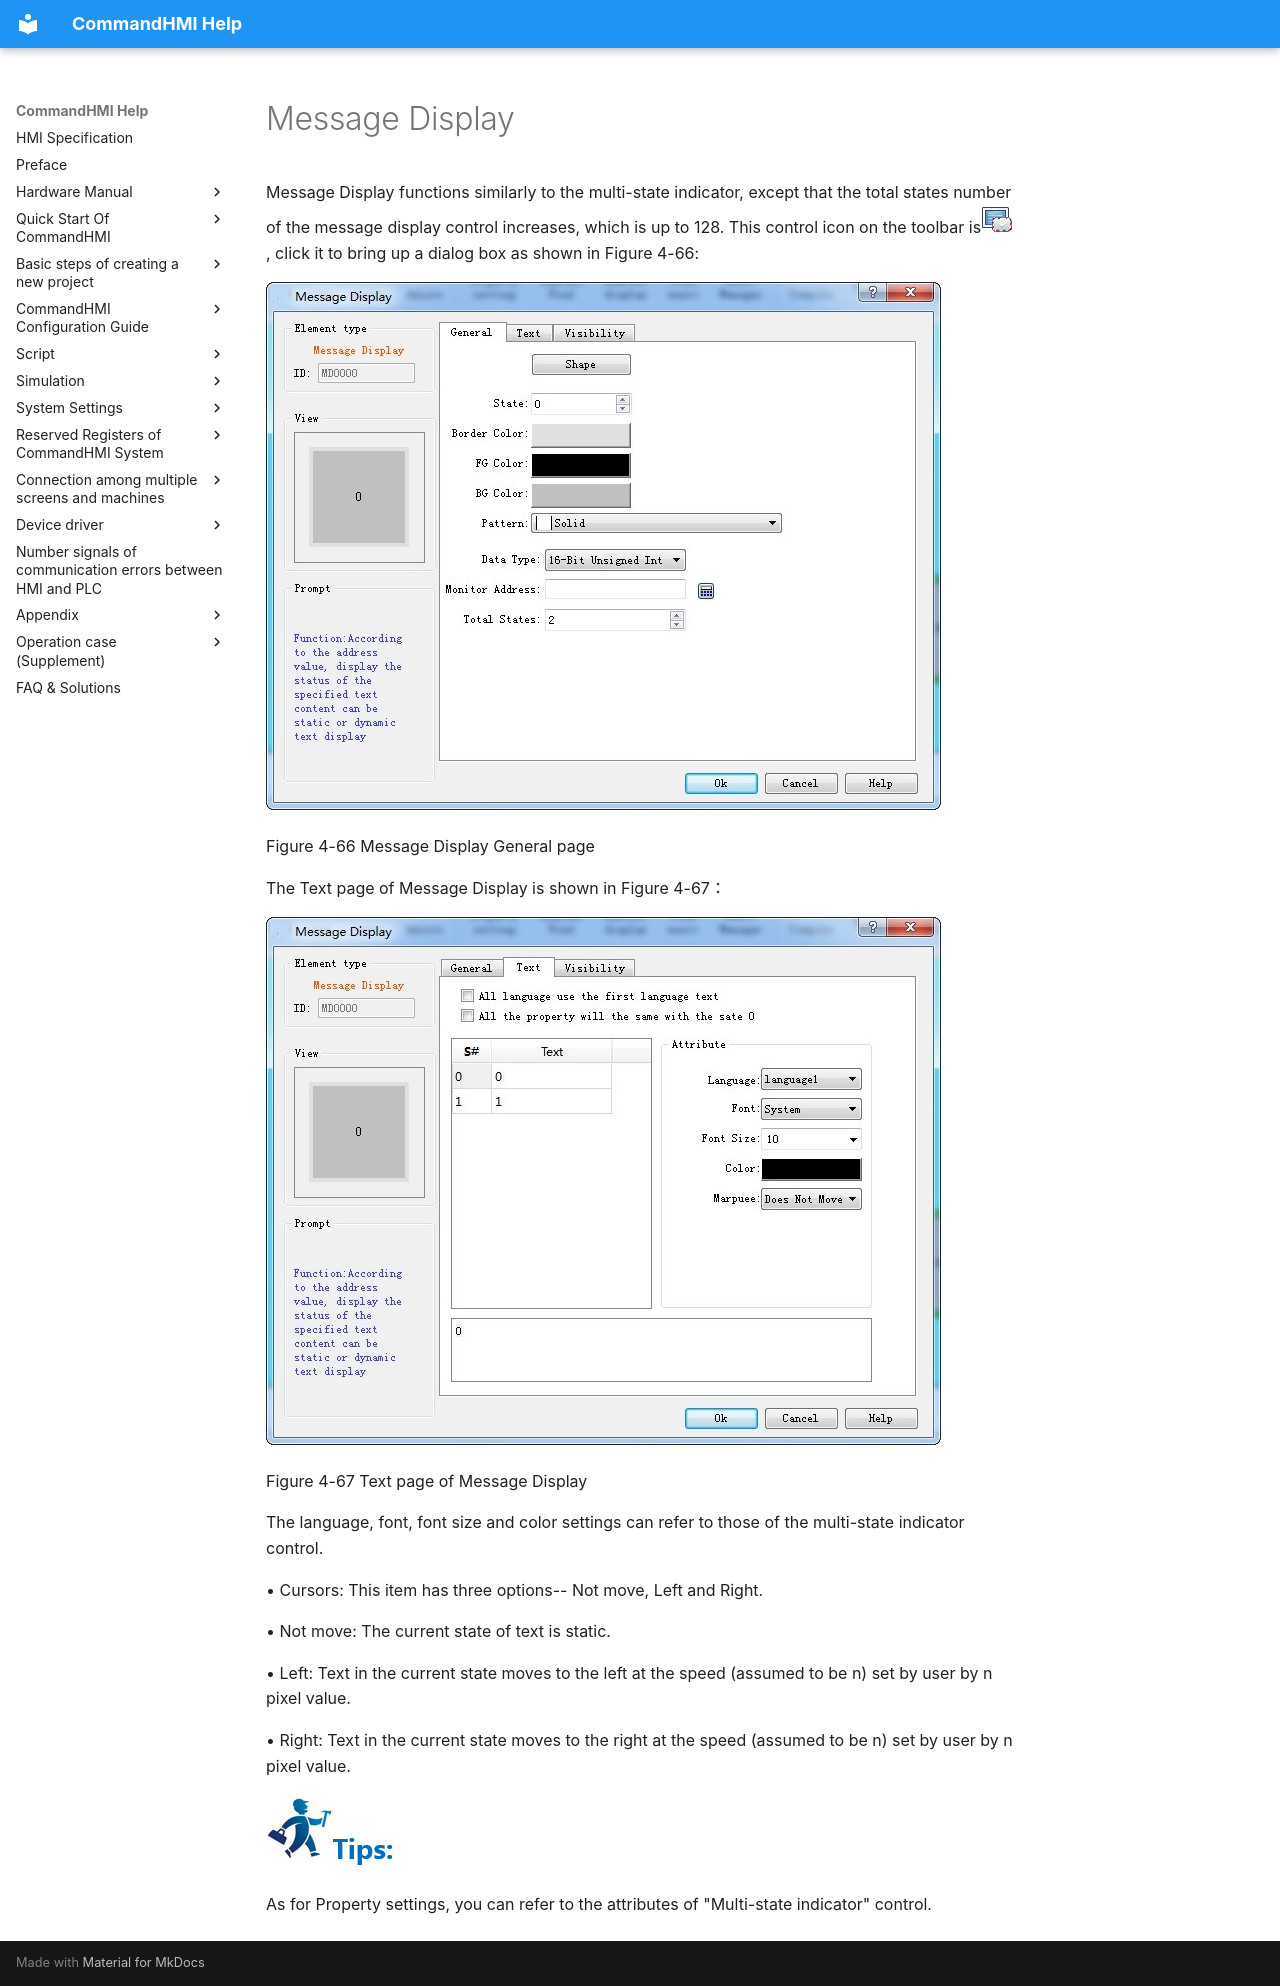

repository: AceAutomation/commandhmi-aide · page: en/configuration-guide/extended-controls/message.html · generator: mkdocs

# Message Display

Message Display functions similarly to the <span id="OLE_LINK465"></span>multi-state indicator, except that the total states number of the message display control increases, which is up to 128. This control icon on the toolbar is<img src="message.files/image002.jpg" width="32" />, click it to bring up a dialog box as shown in Figure 4-66:

<img src="message.files/image006.jpg" width="675" />

Figure 4-66       Message Display General page

The Text page of Message Display is shown in Figure 4-67：

<img src="message.files/image007.jpg" width="675" />

Figure 4-67     Text page of Message Display

The language, font, font size and color settings can refer to those of the multi-state indicator control.

• Cursors: This item has three options-- Not move, Left and Right.

• Not move: The current state of text is static.

• Left: <span id="OLE_LINK483"></span>Text in the current state moves to the left at the speed (assumed to be n) set by user by n pixel value.

• Right: Text in the current state moves to the right at the speed (assumed to be n) set by user by n pixel value.

<img src="message.files/image005.jpg" width="130" />

As for Property settings, you can refer to the attributes of "Multi-state indicator" control.
